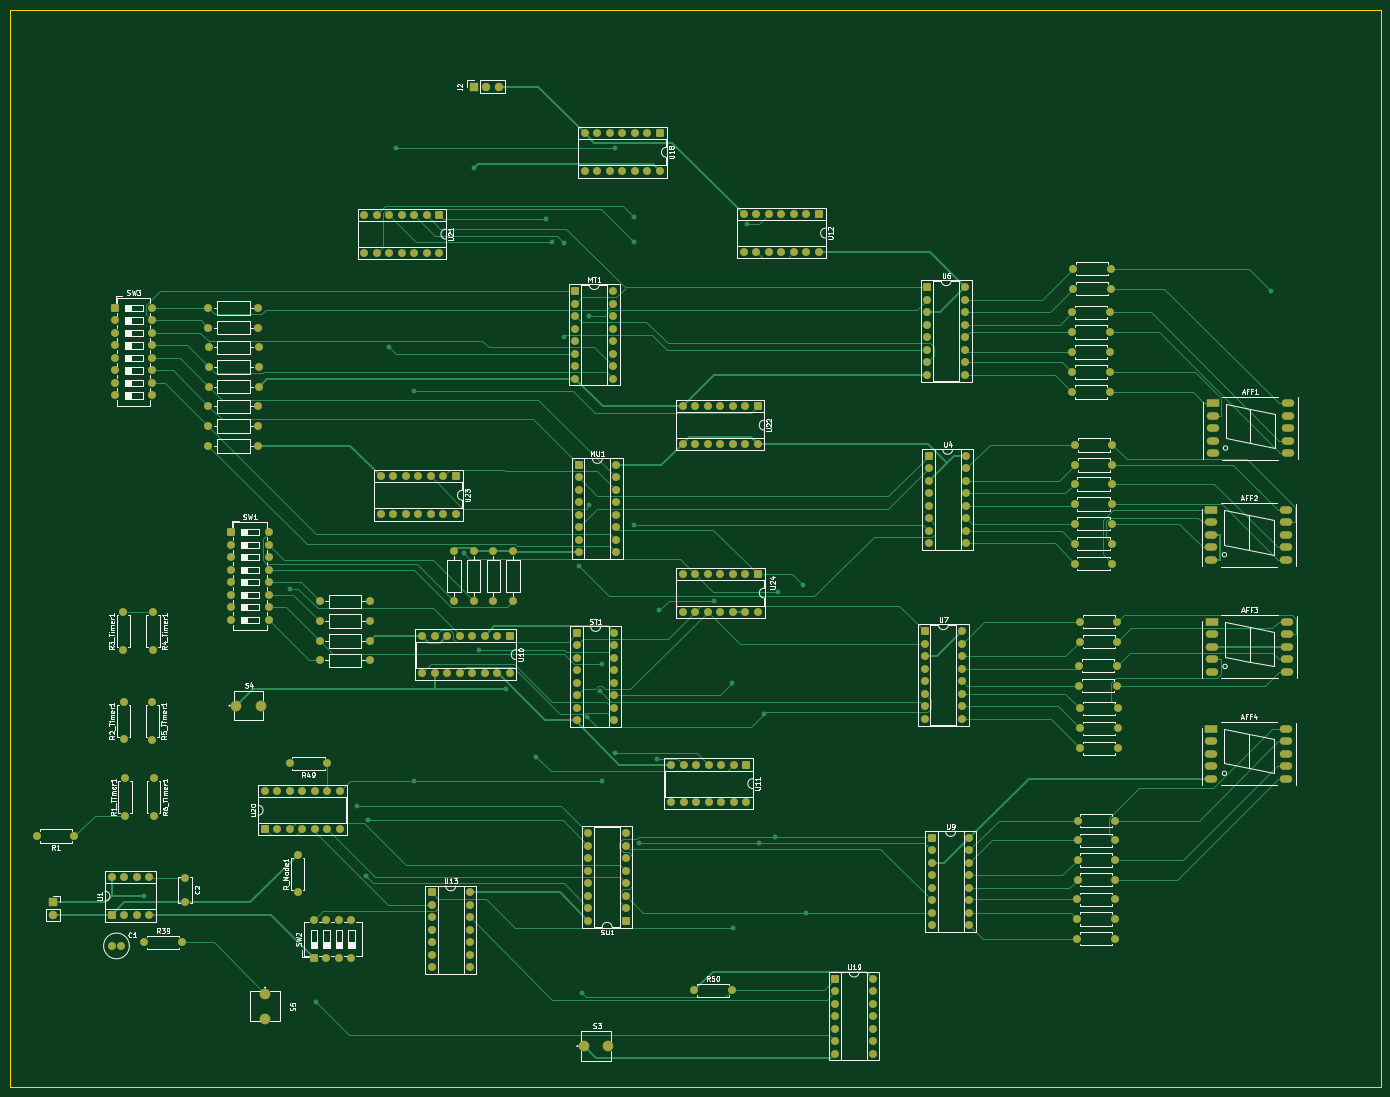
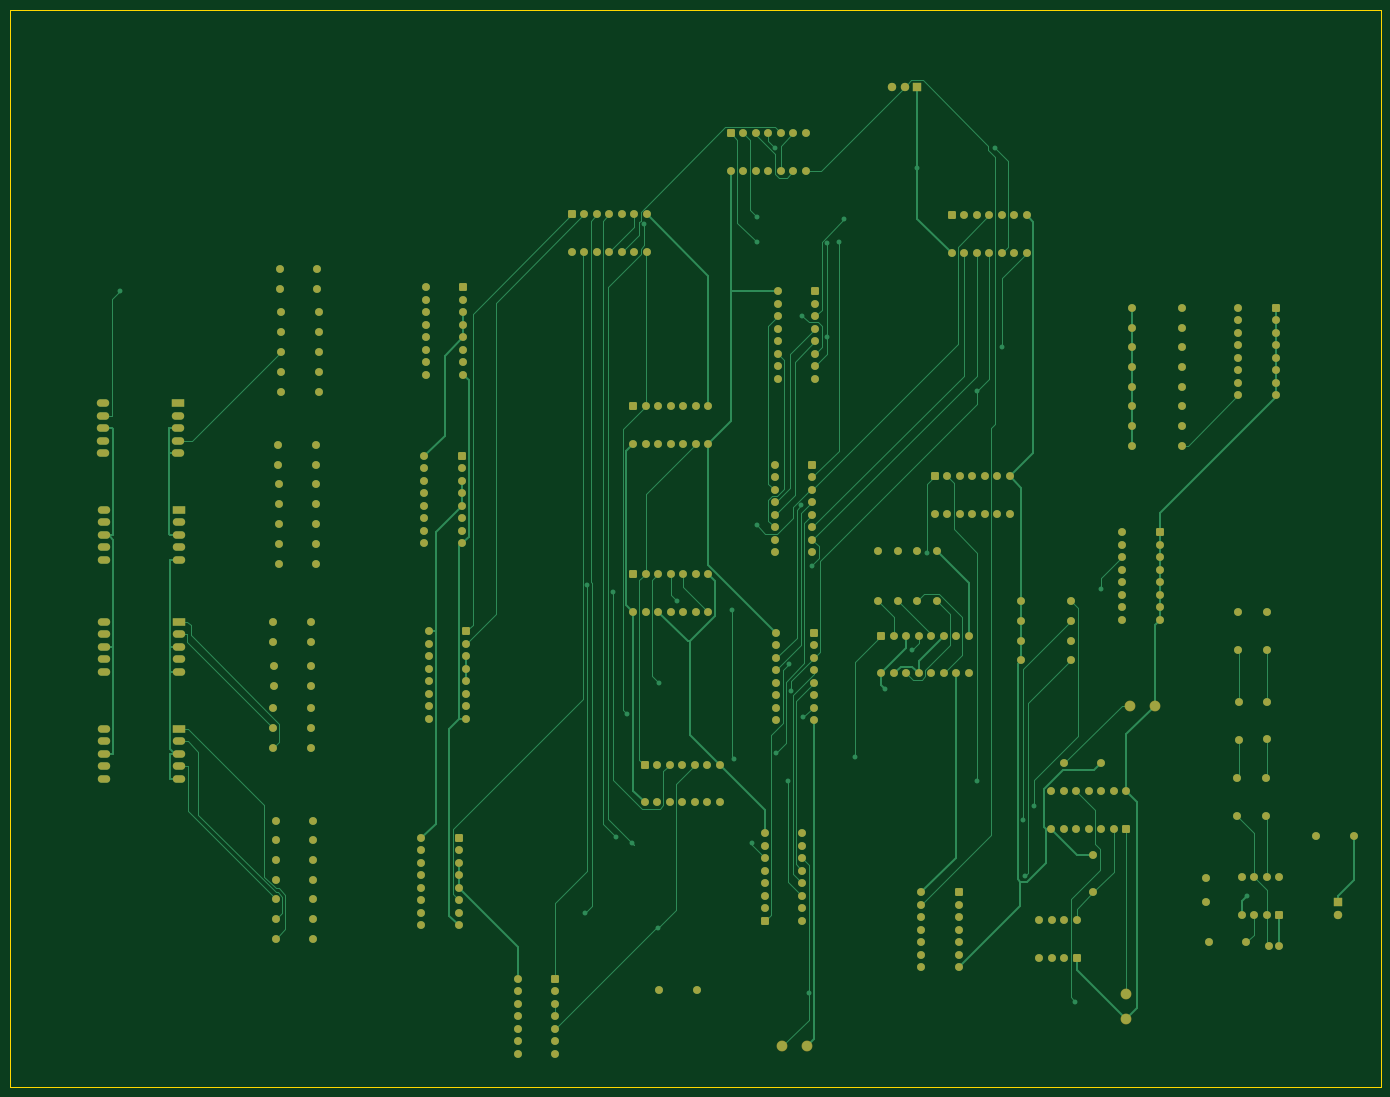
Circuit board: 9 layer files. Board 278.6 x 218.9 mm.
- bottom_copper: Stopwatch_Timer-B_Cu.gbl (60535 bytes)
- bottom_mask: Stopwatch_Timer-B_Mask.gbs (16088 bytes)
- paste: Stopwatch_Timer-B_Paste.gbp (458 bytes)
- bottom_silk: Stopwatch_Timer-B_Silkscreen.gbo (459 bytes)
- outline: Stopwatch_Timer-Edge_Cuts.gm1 (603 bytes)
- top_copper: Stopwatch_Timer-F_Cu.gtl (64816 bytes)
- top_mask: Stopwatch_Timer-F_Mask.gts (16088 bytes)
- paste: Stopwatch_Timer-F_Paste.gtp (458 bytes)
- top_silk: Stopwatch_Timer-F_Silkscreen.gto (114763 bytes)

=== bottom_copper: Stopwatch_Timer-B_Cu.gbl (60535 bytes, source omitted) ===
=== bottom_mask: Stopwatch_Timer-B_Mask.gbs (16088 bytes, source omitted) ===
=== paste: Stopwatch_Timer-B_Paste.gbp ===
%TF.GenerationSoftware,KiCad,Pcbnew,9.0.7*%
%TF.CreationDate,2026-03-02T13:39:43+02:00*%
%TF.ProjectId,Stopwatch_Timer,53746f70-7761-4746-9368-5f54696d6572,rev?*%
%TF.SameCoordinates,Original*%
%TF.FileFunction,Paste,Bot*%
%TF.FilePolarity,Positive*%
%FSLAX46Y46*%
G04 Gerber Fmt 4.6, Leading zero omitted, Abs format (unit mm)*
G04 Created by KiCad (PCBNEW 9.0.7) date 2026-03-02 13:39:43*
%MOMM*%
%LPD*%
G01*
G04 APERTURE LIST*
G04 APERTURE END LIST*
M02*

=== bottom_silk: Stopwatch_Timer-B_Silkscreen.gbo ===
%TF.GenerationSoftware,KiCad,Pcbnew,9.0.7*%
%TF.CreationDate,2026-03-02T13:39:43+02:00*%
%TF.ProjectId,Stopwatch_Timer,53746f70-7761-4746-9368-5f54696d6572,rev?*%
%TF.SameCoordinates,Original*%
%TF.FileFunction,Legend,Bot*%
%TF.FilePolarity,Positive*%
%FSLAX46Y46*%
G04 Gerber Fmt 4.6, Leading zero omitted, Abs format (unit mm)*
G04 Created by KiCad (PCBNEW 9.0.7) date 2026-03-02 13:39:43*
%MOMM*%
%LPD*%
G01*
G04 APERTURE LIST*
G04 APERTURE END LIST*
M02*

=== outline: Stopwatch_Timer-Edge_Cuts.gm1 ===
%TF.GenerationSoftware,KiCad,Pcbnew,9.0.7*%
%TF.CreationDate,2026-03-02T13:39:43+02:00*%
%TF.ProjectId,Stopwatch_Timer,53746f70-7761-4746-9368-5f54696d6572,rev?*%
%TF.SameCoordinates,Original*%
%TF.FileFunction,Profile,NP*%
%FSLAX46Y46*%
G04 Gerber Fmt 4.6, Leading zero omitted, Abs format (unit mm)*
G04 Created by KiCad (PCBNEW 9.0.7) date 2026-03-02 13:39:43*
%MOMM*%
%LPD*%
G01*
G04 APERTURE LIST*
%TA.AperFunction,Profile*%
%ADD10C,0.050000*%
%TD*%
G04 APERTURE END LIST*
D10*
X3632200Y4267200D02*
X282244800Y4267200D01*
X282244800Y-214680800D01*
X3632200Y-214680800D01*
X3632200Y4267200D01*
M02*

=== top_copper: Stopwatch_Timer-F_Cu.gtl (64816 bytes, source omitted) ===
=== top_mask: Stopwatch_Timer-F_Mask.gts (16088 bytes, source omitted) ===
=== paste: Stopwatch_Timer-F_Paste.gtp ===
%TF.GenerationSoftware,KiCad,Pcbnew,9.0.7*%
%TF.CreationDate,2026-03-02T13:39:43+02:00*%
%TF.ProjectId,Stopwatch_Timer,53746f70-7761-4746-9368-5f54696d6572,rev?*%
%TF.SameCoordinates,Original*%
%TF.FileFunction,Paste,Top*%
%TF.FilePolarity,Positive*%
%FSLAX46Y46*%
G04 Gerber Fmt 4.6, Leading zero omitted, Abs format (unit mm)*
G04 Created by KiCad (PCBNEW 9.0.7) date 2026-03-02 13:39:43*
%MOMM*%
%LPD*%
G01*
G04 APERTURE LIST*
G04 APERTURE END LIST*
M02*

=== top_silk: Stopwatch_Timer-F_Silkscreen.gto (114763 bytes, source omitted) ===
